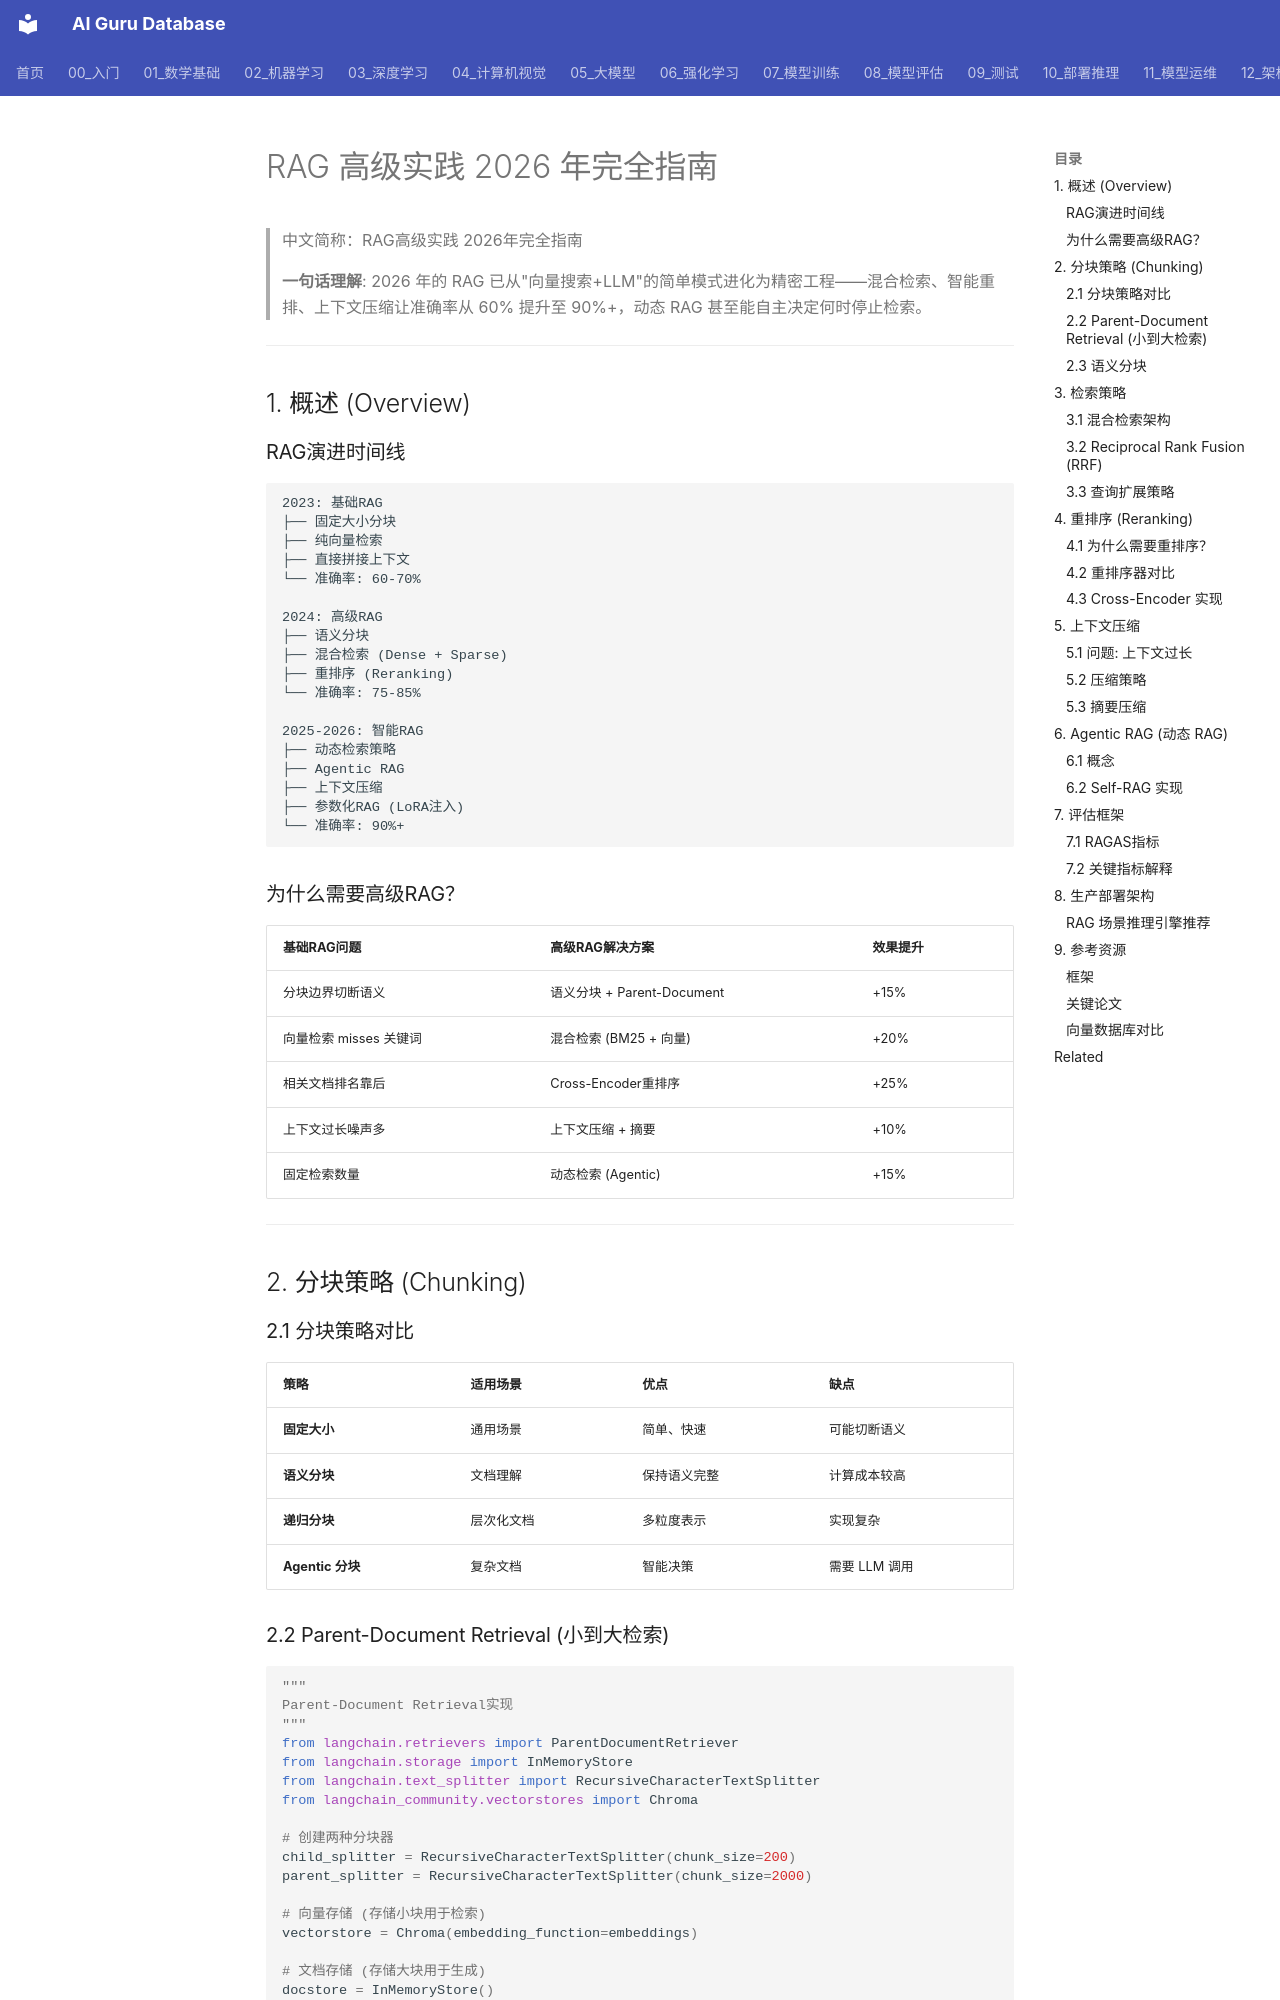

repository: ai-guru-global/ai-guru-database · page: 14_RAG系统/04_高级RAG/12_RAG_高级_2026/index.html · generator: mkdocs

---
title: 'RAG高级实践 2026年完全指南'
category: '14-rag-systems'
tags: ["rag", "retrieval", "vector-database", "embedding"]
summary: '> **一句话理解**: 2026年的RAG已从"向量搜索+LLM"的简单模式进化为精密工程——混合检索、智能重排、上下文压缩让准确率从60%提升至90%+，动态RAG甚至能自主决定何时停止检索。'
created: '2026-05-31'
updated: '2026-06-15'
tier: supporting
aliases:
  - "Rag Advanced 2026"
  - "RAG Advanced 2026"
  - RAG_Advanced_2026
sources: []

name_zh: "RAG高级实践 2026年完全指南"
---
# RAG 高级实践 2026 年完全指南

> 中文简称：RAG高级实践 2026年完全指南

> **一句话理解**: 2026 年的 RAG 已从"向量搜索+LLM"的简单模式进化为精密工程——混合检索、智能重排、上下文压缩让准确率从 60% 提升至 90%+，动态 RAG 甚至能自主决定何时停止检索。

---

## 1. 概述 (Overview)

### RAG演进时间线

```
2023: 基础RAG
├── 固定大小分块
├── 纯向量检索
├── 直接拼接上下文
└── 准确率: 60-70%

2024: 高级RAG
├── 语义分块
├── 混合检索 (Dense + Sparse)
├── 重排序 (Reranking)
└── 准确率: 75-85%

2025-2026: 智能RAG
├── 动态检索策略
├── Agentic RAG
├── 上下文压缩
├── 参数化RAG (LoRA注入)
└── 准确率: 90%+
```

### 为什么需要高级RAG？

| 基础RAG问题 | 高级RAG解决方案 | 效果提升 |
|------------|----------------|---------|
| 分块边界切断语义 | 语义分块 + Parent-Document | +15% |
| 向量检索 misses 关键词 | 混合检索 (BM25 + 向量) | +20% |
| 相关文档排名靠后 | Cross-Encoder重排序 | +25% |
| 上下文过长噪声多 | 上下文压缩 + 摘要 | +10% |
| 固定检索数量 | 动态检索 (Agentic) | +15% |

---

## 2. 分块策略 (Chunking)

### 2.1 分块策略对比

| 策略 | 适用场景 | 优点 | 缺点 |
|------|----------|------|------|
| **固定大小** | 通用场景 | 简单、快速 | 可能切断语义 |
| **语义分块** | 文档理解 | 保持语义完整 | 计算成本较高 |
| **递归分块** | 层次化文档 | 多粒度表示 | 实现复杂 |
| **Agentic 分块** | 复杂文档 | 智能决策 | 需要 LLM 调用 |

### 2.2 Parent-Document Retrieval (小到大检索)

```python
"""
Parent-Document Retrieval实现
"""
from langchain.retrievers import ParentDocumentRetriever
from langchain.storage import InMemoryStore
from langchain.text_splitter import RecursiveCharacterTextSplitter
from langchain_community.vectorstores import Chroma

# 创建两种分块器
child_splitter = RecursiveCharacterTextSplitter(chunk_size=200)
parent_splitter = RecursiveCharacterTextSplitter(chunk_size=2000)

# 向量存储 (存储小块用于检索)
vectorstore = Chroma(embedding_function=embeddings)

# 文档存储 (存储大块用于生成)
docstore = InMemoryStore()

# Parent-Document Retriever
retriever = ParentDocumentRetriever(
    vectorstore=vectorstore,
    docstore=docstore,
    child_splitter=child_splitter,
    parent_splitter=parent_splitter,
)

# 工作流程:
# 1. 文档分割为2000字符的大块(Parent)
# 2. Parent再分割为200字符的小块(Child)
# 3. Child被索引用于检索
# 4. 当Child被检索到时，返回完整的Parent
```
